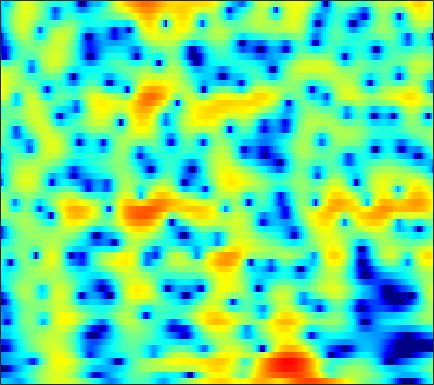

The data file committed next to this chart (first rows):
-7.045, -7.0861, -7.241, -7.5207, -7.8143, -8.281, -8.776, -9.0889, -9.2899, -9.0454, -8.2879, -7.4525, -6.1474, -4.784, -3.7874, -2.54, -1.4087, -0.63923, 0.28369, 1.0916, 1.7922, 2.2475, 2.7608, 3.1727
-12.02, -11.76, -11.28, -10.67, -10.15, -9.396, -8.599, -7.987, -7.153, -6.301, -5.435, -4.773, -3.881, -2.989, -2.326, -1.462, -0.6298, -0.03553, 0.7068, 1.383, 1.983, 2.377, 2.825, 3.178
-22.22, -24.69, -23.3, -19.14, -16.53, -13.82, -11.73, -10.45, -9.034, -7.851, -6.827, -6.129, -5.244, -4.373, -3.713, -2.808, -1.881, -1.177, -0.2437, 0.656, 1.495, 2.071, 2.753, 3.324
-10.08, -9.854, -9.477, -9.027, -8.667, -8.188, -7.76, -7.508, -7.34, -7.418, -7.841, -8.457, -9.802, -11.93, -13.98, -15.12, -11.74, -8.634, -5.199, -2.519, -0.4088, 0.8817, 2.289, 3.386
-9.768, -9.496, -9.035, -8.474, -8.011, -7.379, -6.765, -6.347, -5.872, -5.515, -5.291, -5.206, -5.175, -5.155, -5.068, -4.713, -3.966, -3.16, -1.885, -0.538, 0.7368, 1.597, 2.583, 3.374
-17.69, -18.96, -18.69, -16.29, -14.16, -11.63, -9.52, -8.183, -6.665, -5.394, -4.313, -3.6, -2.75, -1.983, -1.446, -0.7617, -0.09706, 0.3937, 1.033, 1.644, 2.204, 2.577, 2.995, 3.304
-13.68, -14.21, -14.16, -13.04, -11.8, -10.04, -8.368, -7.213, -5.815, -4.569, -3.459, -2.712, -1.815, -1.017, -0.4737, 0.1848, 0.7763, 1.18, 1.667, 2.092, 2.453, 2.678, 2.907, 3.043
-7.798, -7.827, -7.697, -7.337, -6.944, -6.294, -5.534, -4.921, -4.084, -3.258, -2.474, -1.927, -1.257, -0.6625, -0.2623, 0.2185, 0.6468, 0.9372, 1.296, 1.624, 1.923, 2.128, 2.368, 2.554
-6.706, -6.961, -7.08, -6.89, -6.549, -5.841, -4.944, -4.22, -3.268, -2.394, -1.646, -1.183, -0.698, -0.3667, -0.217, -0.1282, -0.132, -0.1575, -0.1539, -0.02764, 0.2808, 0.6288, 1.201, 1.818
-9.49, -11.8, -15.54, -16.39, -13.5, -9.54, -6.516, -4.762, -2.928, -1.555, -0.5654, -0.05494, 0.3297, 0.3624, 0.1349, -0.5584, -1.785, -3.144, -5.638, -8.386, -8.153, -5.698, -2.384, 0.1678
-8.991, -9.948, -10.8, -10.66, -9.827, -8.052, -6.029, -4.636, -3.051, -1.79, -0.8375, -0.3197, 0.1005, 0.1976, 0.05264, -0.4449, -1.293, -2.138, -3.412, -4.338, -4.125, -3.132, -1.31, 0.4889
-10.38, -10.36, -9.885, -8.983, -8.135, -6.801, -5.399, -4.404, -3.191, -2.143, -1.287, -0.7813, -0.2998, -0.02512, 0.07202, 0.08536, 0.02018, -0.04704, -0.09885, -0.02503, 0.2388, 0.5534, 1.087, 1.687
-20.45, -19.87, -15.86, -12.02, -9.666, -7.04, -4.976, -3.733, -2.36, -1.266, -0.4446, -0.01207, 0.3505, 0.4974, 0.4847, 0.3501, 0.1364, -0.01411, -0.1159, -0.03862, 0.2649, 0.6273, 1.224, 1.85
-14.42, -13.64, -11.38, -8.612, -6.661, -4.369, -2.54, -1.408, -0.1668, 0.7428, 1.33, 1.553, 1.574, 1.266, 0.7836, -0.2408, -1.742, -3.168, -5.174, -6.096, -4.74, -3.003, -0.7885, 0.9768
-8.232, -7.153, -5.777, -4.397, -3.36, -2.064, -0.9721, -0.2255, 0.6334, 1.254, 1.623, 1.74, 1.647, 1.231, 0.6716, -0.4449, -2.075, -3.684, -6.11, -7.402, -5.793, -3.767, -1.356, 0.4581
-6.298, -5.601, -4.663, -3.766, -3.121, -2.318, -1.535, -0.9835, -0.3626, 0.1408, 0.5216, 0.718, 0.8361, 0.7886, 0.666, 0.4041, 0.0713, -0.1776, -0.4017, -0.4065, -0.1775, 0.1242, 0.6293, 1.135
-5.433, -5.139, -4.726, -4.252, -3.871, -3.316, -2.64, -2.13, -1.505, -0.908, -0.3757, -0.05021, 0.2952, 0.5619, 0.7145, 0.857, 0.973, 1.059, 1.17, 1.301, 1.456, 1.566, 1.678, 1.742
-5.072, -5.383, -5.895, -6.273, -6.288, -5.797, -4.813, -3.982, -2.818, -1.763, -0.9252, -0.4519, 0.03283, 0.3953, 0.5979, 0.8449, 1.115, 1.354, 1.691, 2.019, 2.321, 2.498, 2.615, 2.576
-3.883, -5.162, -7.859, -12.81, -20.35, -16.07, -8.832, -5.882, -3.204, -1.51, -0.5401, -0.1533, -0.01956, -0.2673, -0.5739, -0.8838, -0.7845, -0.3294, 0.6841, 1.825, 2.8, 3.361, 3.839, 3.96
-1.395, -2.025, -3.005, -3.948, -4.272, -3.873, -2.817, -1.88, -0.6515, 0.1192, 0.3978, 0.263, -0.5459, -2.295, -4.524, -10.23, -24.83, -10.37, -3.675, -0.0903, 2.126, 3.206, 4.098, 4.46
-2.581, -2.558, -2.435, -2.218, -1.995, -1.57, -1.12, -0.7032, -0.232, 0.04373, 0.1339, 0.003163, -0.4295, -1.092, -1.708, -2.4, -2.503, -2.068, -0.913, 0.3709, 1.486, 2.145, 2.72, 2.964
-6.545, -6.029, -5.199, -4.257, -3.566, -2.706, -1.901, -1.339, -0.7984, -0.3509, -0.03501, 0.09524, 0.1916, 0.2075, 0.1926, 0.2231, 0.347, 0.4897, 0.7812, 1.13, 1.459, 1.682, 1.897, 1.978
-14.26, -12.08, -9.228, -6.881, -5.405, -3.823, -2.522, -1.764, -0.9672, -0.3091, 0.1453, 0.4111, 0.6637, 0.8049, 0.8845, 0.9432, 0.9724, 1.01, 1.035, 1.075, 1.137, 1.177, 1.257, 1.341
-14.86, -12.06, -8.738, -6.16, -4.661, -3.025, -1.768, -1.067, -0.2268, 0.3624, 0.7805, 1.001, 1.159, 1.213, 1.185, 1.06, 0.8609, 0.6829, 0.4238, 0.153, -0.07226, -0.1863, -0.2319, -0.08169
-4.341, -3.786, -2.953, -2.058, -1.425, -0.6679, -0.02524, 0.3774, 0.9131, 1.23, 1.478, 1.551, 1.498, 1.313, 1.048, 0.5977, 0.02595, -0.5035, -1.239, -2.105, -3.092, -3.819, -4.644, -4.701
0.7953, 0.7175, 0.593, 0.4139, 0.2949, 0.1541, 0.1034, 0.289, 0.4863, 0.7859, 1.015, 1.038, 0.86, 0.3412, -0.2557, -1.278, -2.454, -3.372, -4.48, -5.522, -6.951, -8.644, -13.09, -23.49
2.747, 2.174, 1.166, -0.2423, -1.595, -3.645, -5.233, -5.322, -4.002, -2.155, -0.967, -0.4708, -0.4225, -1.138, -2.163, -4.54, -8.243, -12.14, -14.93, -10.78, -7.729, -6.419, -5.068, -3.817
2.24, 1.61, 0.4242, -1.278, -3.099, -6.419, -10.55, -10.22, -6.695, -3.516, -1.654, -0.8508, -0.5151, -0.8198, -1.531, -2.974, -4.884, -6.165, -6.86, -5.829, -4.22, -3.023, -1.674, -0.4142
0.04512, -0.1107, -0.4163, -0.7474, -1.044, -1.392, -1.483, -1.343, -0.8738, -0.2116, 0.3817, 0.7057, 0.8741, 0.792, 0.5342, 0.1002, -0.4891, -0.8394, -1.261, -1.407, -1.44, -1.307, -1.065, -0.66
-3.897, -3.279, -2.299, -1.357, -0.6968, 0.06001, 0.7577, 1.137, 1.748, 2.159, 2.509, 2.659, 2.746, 2.63, 2.442, 2.033, 1.462, 0.9438, 0.1611, -0.7503, -1.733, -2.495, -3.339, -3.883
-12.92, -8.912, -5.297, -2.798, -1.366, 0.166, 1.319, 2.048, 2.797, 3.354, 3.729, 3.889, 3.949, 3.816, 3.592, 3.081, 2.366, 1.622, 0.383, -1.313, -3.545, -5.833, -10.03, -15.88
-8.716, -7.095, -4.875, -2.874, -1.593, -0.1392, 1.029, 1.8, 2.54, 3.149, 3.538, 3.726, 3.805, 3.726, 3.535, 3.125, 2.492, 1.856, 0.7432, -0.6938, -2.523, -4.173, -6.553, -8.508
-5.751, -5.011, -3.838, -2.621, -1.721, -0.6311, 0.3266, 0.9396, 1.573, 2.097, 2.442, 2.628, 2.759, 2.788, 2.726, 2.566, 2.255, 1.952, 1.401, 0.7309, -0.05809, -0.6853, -1.519, -2.268
-7.079, -5.952, -4.499, -3.177, -2.305, -1.334, -0.5484, -0.1279, 0.3564, 0.6376, 0.8505, 0.9448, 1.075, 1.181, 1.287, 1.429, 1.568, 1.657, 1.715, 1.687, 1.556, 1.409, 1.118, 0.7774
-9.736, -7.343, -5.101, -3.542, -2.714, -1.917, -1.451, -1.273, -1.207, -1.391, -1.691, -1.962, -2.237, -2.22, -1.918, -1.211, -0.2561, 0.4404, 1.301, 1.972, 2.451, 2.674, 2.818, 2.787
-5.315, -4.513, -3.564, -2.934, -2.629, -2.462, -2.537, -2.702, -3.277, -4.092, -5.508, -7.013, -9.956, -12.64, -11.41, -7.121, -3.652, -1.658, 0.3263, 1.769, 2.776, 3.294, 3.733, 3.894
-1.855, -2.029, -2.384, -2.868, -3.318, -4.02, -4.694, -5.191, -5.703, -6.276, -7.022, -7.907, -9.367, -10.28, -9.254, -6.294, -3.328, -1.486, 0.4437, 1.878, 2.875, 3.406, 3.824, 3.989
-0.417, -1.076, -2.215, -3.698, -5.151, -7.582, -10.39, -11.91, -11.07, -8.975, -7.009, -5.885, -4.665, -3.504, -2.635, -1.338, -0.0575, 0.8271, 1.86, 2.638, 3.182, 3.416, 3.526, 3.437
0.341, -0.3564, -1.5, -3.058, -4.619, -7.342, -10.9, -13.03, -11.2, -7.764, -4.986, -3.37, -1.706, -0.3533, 0.4854, 1.434, 2.191, 2.656, 3.088, 3.304, 3.292, 3.117, 2.707, 2.08
-0.008908, -0.281, -0.7277, -1.32, -1.821, -2.437, -2.894, -3.024, -2.636, -1.912, -0.9565, -0.1631, 0.8093, 1.677, 2.236, 2.796, 3.184, 3.34, 3.334, 3.095, 2.56, 1.957, 0.8642, -0.6432
-2.054, -1.578, -1.17, -0.969, -0.884, -0.8406, -0.7571, -0.6055, -0.291, 0.2473, 0.8312, 1.327, 1.978, 2.52, 2.867, 3.163, 3.294, 3.236, 2.961, 2.446, 1.627, 0.8121, -0.6525, -2.644
-3.836, -2.527, -1.565, -1.161, -1.126, -1.274, -1.374, -1.273, -0.9408, -0.2192, 0.6703, 1.312, 2.104, 2.713, 3.016, 3.257, 3.233, 3.071, 2.683, 2.07, 1.291, 0.5969, -0.503, -1.748
-0.09751, 0.2085, 0.2037, -0.4211, -1.358, -3.215, -5.657, -7.089, -6.068, -3.33, -0.7848, 0.6341, 1.994, 2.882, 3.238, 3.387, 3.176, 2.84, 2.174, 1.348, 0.5055, -0.07755, -0.6866, -1.123
4.054, 3.676, 2.901, 1.67, 0.3667, -2.041, -5.342, -7.391, -6.346, -3.134, -0.5, 0.8827, 2.096, 2.741, 2.913, 2.689, 2.043, 1.237, -0.3175, -2.321, -4.534, -5.77, -5.746, -4.47
4.942, 4.546, 3.872, 3.06, 2.386, 1.459, 0.6514, 0.253, 0.1369, 0.3212, 0.672, 0.9536, 1.19, 1.174, 0.9892, 0.4608, -0.4719, -1.519, -3.494, -6.472, -11.18, -15.78, -13.57, -8.607
4.609, 4.296, 3.835, 3.328, 2.928, 2.391, 1.889, 1.526, 1.109, 0.7717, 0.4142, 0.1504, -0.205, -0.5768, -0.9003, -1.341, -1.889, -2.388, -3.134, -3.963, -4.715, -5.027, -4.954, -4.455
4.011, 3.754, 3.411, 3.057, 2.777, 2.376, 1.933, 1.569, 0.9601, 0.2637, -0.5253, -1.207, -2.135, -2.903, -3.267, -3.407, -3.158, -2.825, -2.38, -1.988, -1.652, -1.429, -1.19, -1.023
2.255, 2.011, 1.76, 1.605, 1.525, 1.415, 1.208, 0.9482, 0.4141, -0.5067, -1.844, -3.211, -5.728, -9.17, -11.29, -9.986, -6.474, -4.322, -2.19, -0.6574, 0.4428, 1.034, 1.582, 1.893
-3.093, -3.545, -3.644, -3.183, -2.614, -1.83, -1.233, -0.9913, -0.926, -1.354, -2.29, -3.345, -5.337, -7.869, -9.244, -8.173, -5.282, -3.288, -1.143, 0.4726, 1.668, 2.335, 2.983, 3.385
-13.82, -17.56, -18.06, -12.61, -9.519, -6.594, -4.579, -3.544, -2.613, -2.08, -1.954, -2.047, -2.264, -2.422, -2.378, -2.032, -1.355, -0.6938, 0.2415, 1.123, 1.89, 2.39, 2.924, 3.294
-15.4, -16.03, -15.36, -12.7, -10.39, -7.638, -5.455, -4.183, -2.913, -1.977, -1.354, -1.065, -0.8346, -0.6867, -0.5825, -0.4161, -0.1688, 0.07477, 0.4784, 0.9615, 1.488, 1.883, 2.357, 2.74
-15.28, -13.75, -11.55, -9.267, -7.612, -5.585, -3.841, -2.692, -1.5, -0.6566, -0.08282, 0.175, 0.2813, 0.1639, -0.03571, -0.3568, -0.6649, -0.8201, -0.7941, -0.4379, 0.1833, 0.7177, 1.451, 2.105
-16.74, -13.14, -9.457, -6.664, -4.903, -2.928, -1.313, -0.2988, 0.7547, 1.423, 1.746, 1.772, 1.489, 0.8001, -0.007136, -1.503, -3.469, -5.021, -6.177, -5.24, -3.193, -1.687, -0.02091, 1.23
-10.26, -8.482, -6.089, -3.896, -2.425, -0.7298, 0.6744, 1.494, 2.368, 2.928, 3.116, 2.997, 2.49, 1.51, 0.4152, -1.735, -5.035, -8.623, -13.67, -9.883, -5.549, -3.392, -1.478, -0.2012
-7.534, -6.191, -4.329, -2.571, -1.372, 0.06925, 1.302, 2.047, 2.813, 3.341, 3.577, 3.542, 3.204, 2.548, 1.839, 0.6601, -0.6423, -1.554, -2.457, -2.844, -2.851, -2.781, -2.712, -2.707
-7.583, -5.905, -4.054, -2.435, -1.323, 0.03983, 1.234, 2.026, 2.854, 3.435, 3.782, 3.887, 3.792, 3.45, 3.04, 2.351, 1.546, 0.8811, -0.05298, -1.064, -2.226, -3.292, -5.066, -7.433
-6.826, -5.786, -4.565, -3.286, -2.271, -0.8813, 0.4607, 1.404, 2.481, 3.268, 3.774, 3.974, 4.019, 3.807, 3.518, 2.958, 2.22, 1.566, 0.5792, -0.5622, -1.929, -3.16, -5.28, -8.133
-5.966, -6.647, -7.35, -7.083, -5.85, -3.465, -1.106, 0.3955, 1.999, 3.137, 3.835, 4.083, 4.113, 3.833, 3.45, 2.742, 1.883, 1.198, 0.2916, -0.5665, -1.381, -1.965, -2.778, -3.578
